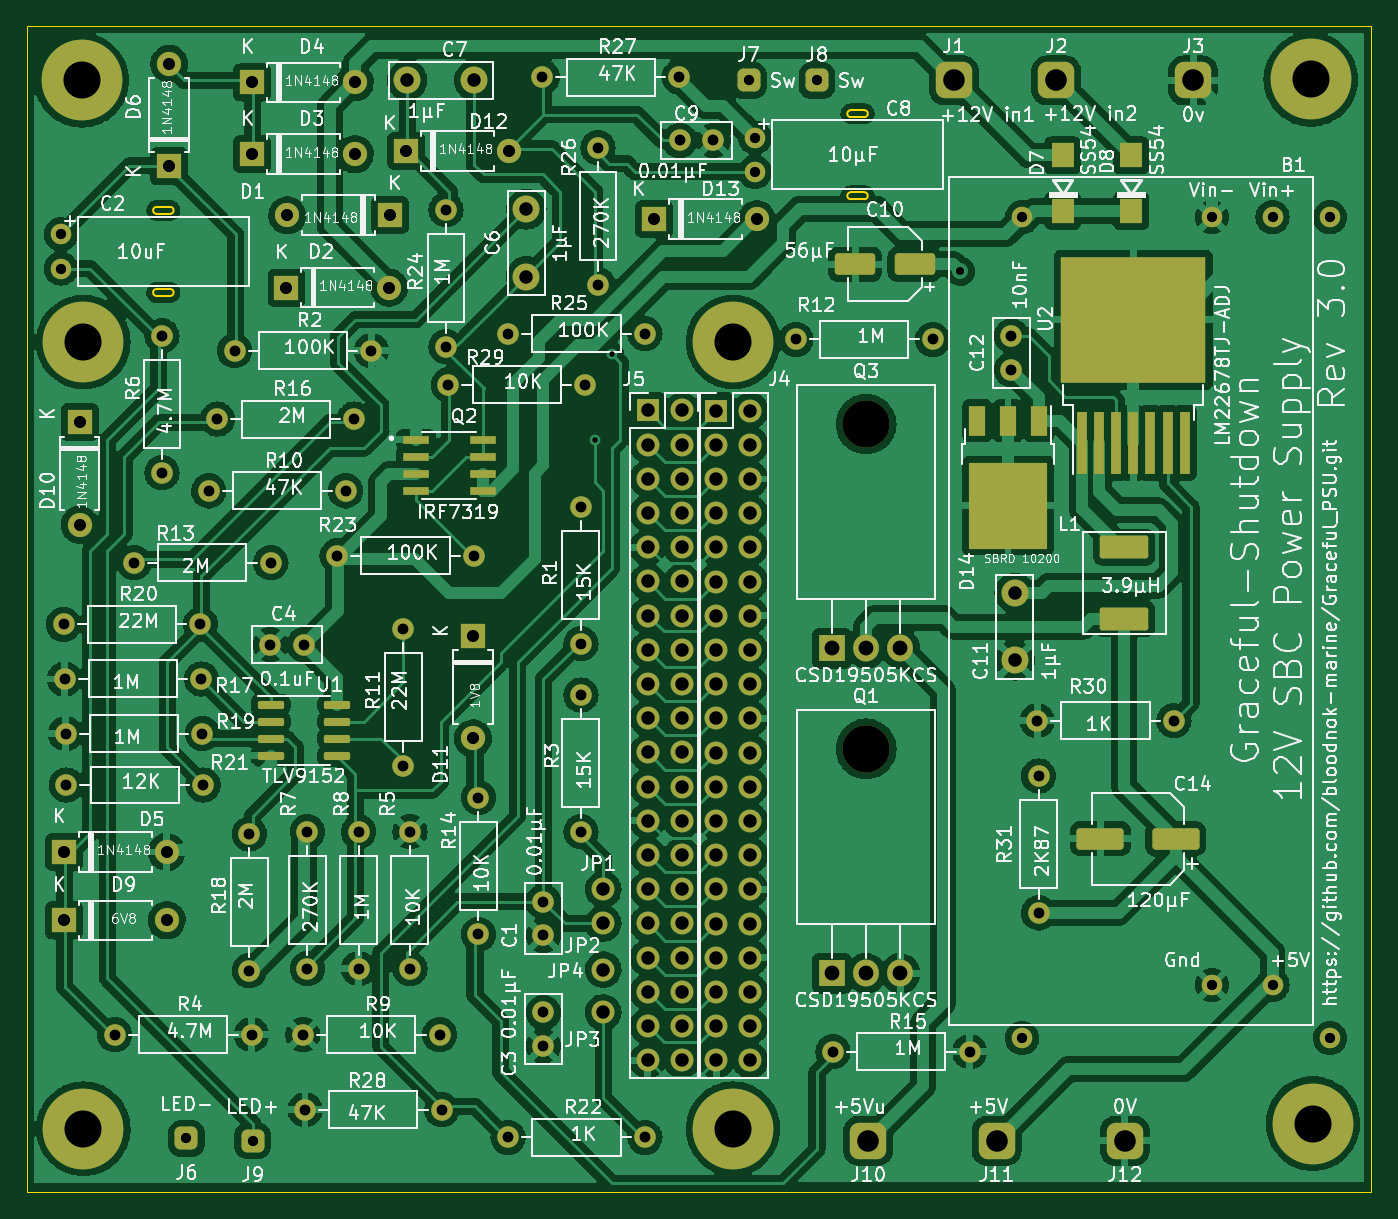
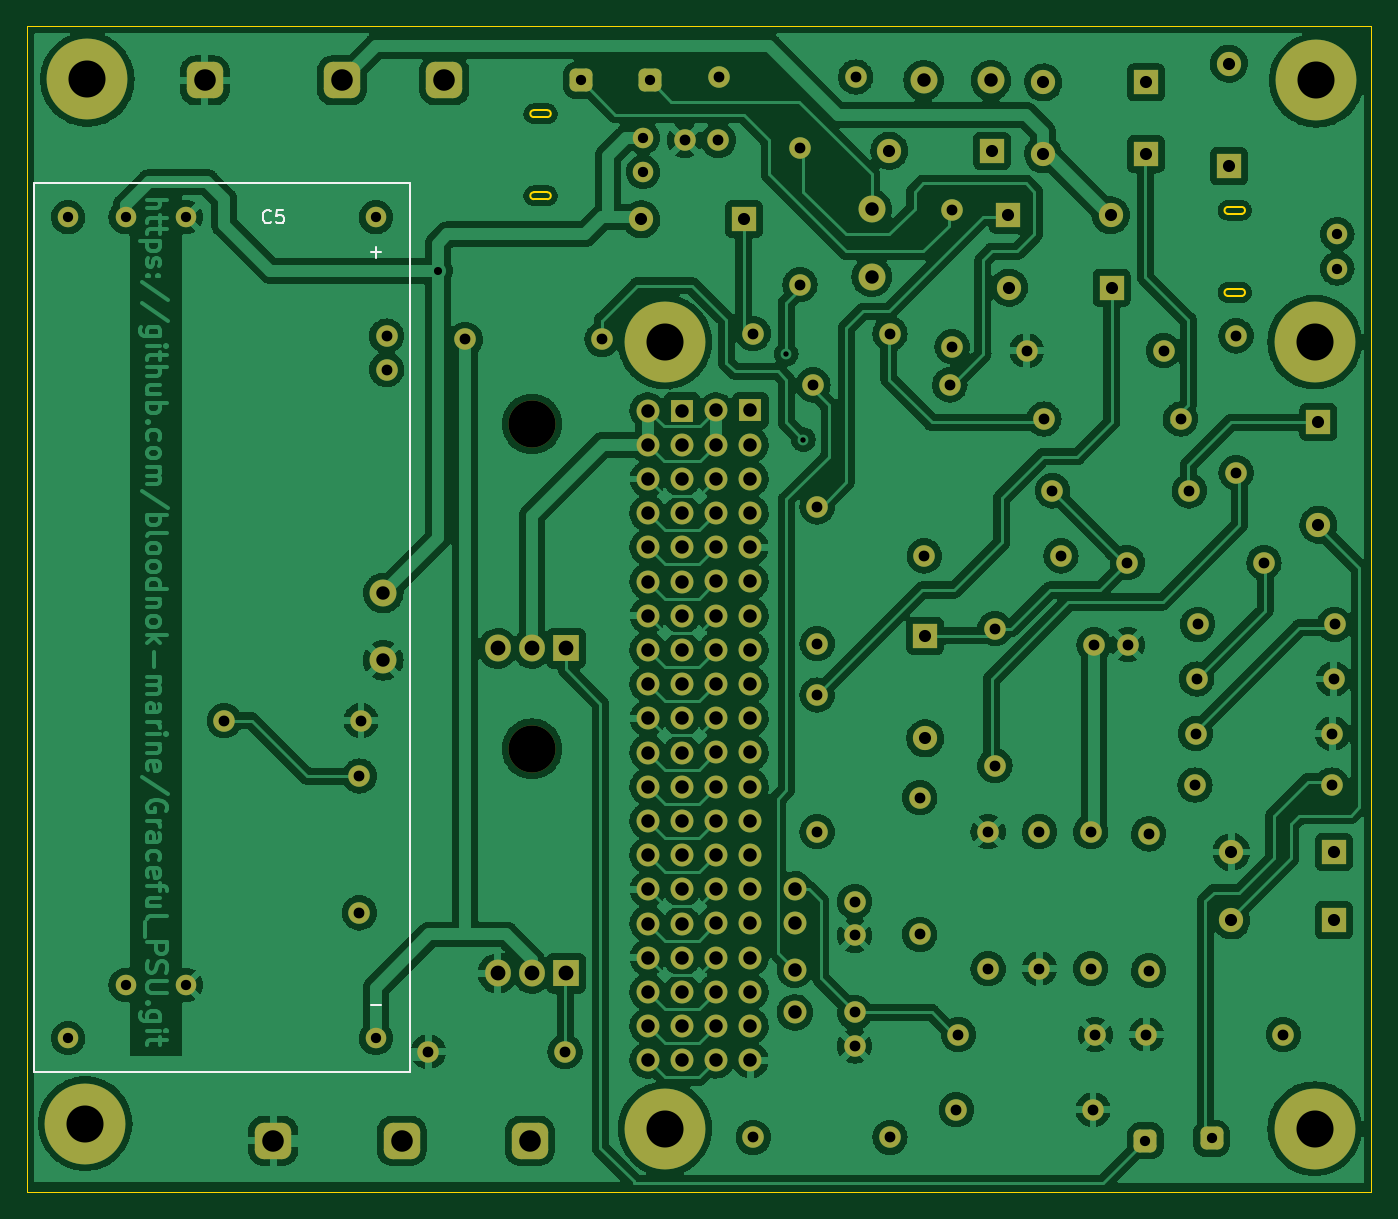
Circuit board: 11 layer files. Board 99.8 x 86.6 mm.
- bottom_copper: GracefulPSU-B_Cu.gbr (511305 bytes)
- bottom_mask: GracefulPSU-B_Mask.gbr (9161 bytes)
- paste: GracefulPSU-B_Paste.gbr (454 bytes)
- bottom_silk: GracefulPSU-B_Silkscreen.gbr (1676 bytes)
- outline: GracefulPSU-Edge_Cuts.gbr (1749 bytes)
- top_copper: GracefulPSU-F_Cu.gbr (527492 bytes)
- top_mask: GracefulPSU-F_Mask.gbr (10932 bytes)
- paste: GracefulPSU-F_Paste.gbr (2913 bytes)
- top_silk: GracefulPSU-F_Silkscreen.gbr (195862 bytes)
- drill: GracefulPSU-NPTH.drl (375 bytes)
- drill: GracefulPSU-PTH.drl (4666 bytes)

=== bottom_copper: GracefulPSU-B_Cu.gbr (511305 bytes, source omitted) ===
=== bottom_mask: GracefulPSU-B_Mask.gbr (9161 bytes, source omitted) ===
=== paste: GracefulPSU-B_Paste.gbr ===
%TF.GenerationSoftware,KiCad,Pcbnew,6.0.8*%
%TF.CreationDate,2024-03-27T11:01:58-07:00*%
%TF.ProjectId,GracefulPSU,47726163-6566-4756-9c50-53552e6b6963,rev?*%
%TF.SameCoordinates,Original*%
%TF.FileFunction,Paste,Bot*%
%TF.FilePolarity,Positive*%
%FSLAX46Y46*%
G04 Gerber Fmt 4.6, Leading zero omitted, Abs format (unit mm)*
G04 Created by KiCad (PCBNEW 6.0.8) date 2024-03-27 11:01:58*
%MOMM*%
%LPD*%
G01*
G04 APERTURE LIST*
G04 APERTURE END LIST*
M02*

=== bottom_silk: GracefulPSU-B_Silkscreen.gbr ===
%TF.GenerationSoftware,KiCad,Pcbnew,6.0.8*%
%TF.CreationDate,2024-03-27T11:01:58-07:00*%
%TF.ProjectId,GracefulPSU,47726163-6566-4756-9c50-53552e6b6963,rev?*%
%TF.SameCoordinates,Original*%
%TF.FileFunction,Legend,Bot*%
%TF.FilePolarity,Positive*%
%FSLAX46Y46*%
G04 Gerber Fmt 4.6, Leading zero omitted, Abs format (unit mm)*
G04 Created by KiCad (PCBNEW 6.0.8) date 2024-03-27 11:01:58*
%MOMM*%
%LPD*%
G01*
G04 APERTURE LIST*
%ADD10C,0.150000*%
%ADD11C,0.120000*%
G04 APERTURE END LIST*
D10*
%TO.C,C5*%
X145983666Y-93775142D02*
X146031285Y-93822761D01*
X146174142Y-93870380D01*
X146269380Y-93870380D01*
X146412238Y-93822761D01*
X146507476Y-93727523D01*
X146555095Y-93632285D01*
X146602714Y-93441809D01*
X146602714Y-93298952D01*
X146555095Y-93108476D01*
X146507476Y-93013238D01*
X146412238Y-92918000D01*
X146269380Y-92870380D01*
X146174142Y-92870380D01*
X146031285Y-92918000D01*
X145983666Y-92965619D01*
X145078904Y-92870380D02*
X145555095Y-92870380D01*
X145602714Y-93346571D01*
X145555095Y-93298952D01*
X145459857Y-93251333D01*
X145221761Y-93251333D01*
X145126523Y-93298952D01*
X145078904Y-93346571D01*
X145031285Y-93441809D01*
X145031285Y-93679904D01*
X145078904Y-93775142D01*
X145126523Y-93822761D01*
X145221761Y-93870380D01*
X145459857Y-93870380D01*
X145555095Y-93822761D01*
X145602714Y-93775142D01*
X138577952Y-151909428D02*
X137816047Y-151909428D01*
X138577952Y-96029428D02*
X137816047Y-96029428D01*
X138197000Y-96410380D02*
X138197000Y-95648476D01*
D11*
X163597000Y-90878000D02*
X135657000Y-90878000D01*
X135657000Y-90878000D02*
X135657000Y-156918000D01*
X135657000Y-156918000D02*
X163597000Y-156918000D01*
X163597000Y-156918000D02*
X163597000Y-90878000D01*
%TD*%
M02*

=== outline: GracefulPSU-Edge_Cuts.gbr ===
%TF.GenerationSoftware,KiCad,Pcbnew,6.0.8*%
%TF.CreationDate,2024-03-27T11:01:58-07:00*%
%TF.ProjectId,GracefulPSU,47726163-6566-4756-9c50-53552e6b6963,rev?*%
%TF.SameCoordinates,Original*%
%TF.FileFunction,Profile,NP*%
%FSLAX46Y46*%
G04 Gerber Fmt 4.6, Leading zero omitted, Abs format (unit mm)*
G04 Created by KiCad (PCBNEW 6.0.8) date 2024-03-27 11:01:58*
%MOMM*%
%LPD*%
G01*
G04 APERTURE LIST*
%TA.AperFunction,Profile*%
%ADD10C,0.100000*%
%TD*%
%TA.AperFunction,Profile*%
%ADD11C,0.120000*%
%TD*%
G04 APERTURE END LIST*
D10*
X164105000Y-79194000D02*
X64269000Y-79194000D01*
X64269000Y-79194000D02*
X64269000Y-165808000D01*
X64269000Y-165808000D02*
X164105000Y-165808000D01*
X164105000Y-165808000D02*
X164105000Y-79194000D01*
D11*
%TO.C,C2*%
X74921000Y-99260000D02*
X73905000Y-99260000D01*
X73905000Y-92656000D02*
X74921000Y-92656000D01*
X74921000Y-93164000D02*
X73905000Y-93164000D01*
X73905000Y-98752000D02*
X74921000Y-98752000D01*
X74921000Y-93164000D02*
G75*
G03*
X74921000Y-92656000I0J254000D01*
G01*
X73905000Y-92656000D02*
G75*
G03*
X73905000Y-93164000I0J-254000D01*
G01*
X74921000Y-99260000D02*
G75*
G03*
X74921000Y-98752000I0J254000D01*
G01*
X73905000Y-98752000D02*
G75*
G03*
X73905000Y-99260000I0J-254000D01*
G01*
%TO.C,C8*%
X126478000Y-85979000D02*
G75*
G03*
X126478000Y-85471000I0J254000D01*
G01*
X126478000Y-92075000D02*
G75*
G03*
X126478000Y-91567000I0J254000D01*
G01*
X125462000Y-91567000D02*
G75*
G03*
X125462000Y-92075000I0J-254000D01*
G01*
X125462000Y-85471000D02*
G75*
G03*
X125462000Y-85979000I0J-254000D01*
G01*
X125462000Y-85471000D02*
X126478000Y-85471000D01*
X126478000Y-85979000D02*
X125462000Y-85979000D01*
X126478000Y-92075000D02*
X125462000Y-92075000D01*
X125462000Y-91567000D02*
X126478000Y-91567000D01*
%TD*%
M02*

=== top_copper: GracefulPSU-F_Cu.gbr (527492 bytes, source omitted) ===
=== top_mask: GracefulPSU-F_Mask.gbr (10932 bytes, source omitted) ===
=== paste: GracefulPSU-F_Paste.gbr (2913 bytes, source withheld) ===
=== top_silk: GracefulPSU-F_Silkscreen.gbr (195862 bytes, source omitted) ===
=== drill: GracefulPSU-NPTH.drl ===
M48
; DRILL file {KiCad 6.0.8} date Wed 27 Mar 2024 11:01:52 AM
; FORMAT={-:-/ absolute / metric / decimal}
; #@! TF.CreationDate,2024-03-27T11:01:52-07:00
; #@! TF.GenerationSoftware,Kicad,Pcbnew,6.0.8
; #@! TF.FileFunction,NonPlated,1,2,NPTH
FMAT,2
METRIC
; #@! TA.AperFunction,NonPlated,NPTH,ComponentDrill
T1C3.500
%
G90
G05
T1
X126.605Y-108.775
X126.605Y-132.905
T0
M30

=== drill: GracefulPSU-PTH.drl ===
M48
; DRILL file {KiCad 6.0.8} date Wed 27 Mar 2024 11:01:52 AM
; FORMAT={-:-/ absolute / metric / decimal}
; #@! TF.CreationDate,2024-03-27T11:01:52-07:00
; #@! TF.GenerationSoftware,Kicad,Pcbnew,6.0.8
; #@! TF.FileFunction,Plated,1,2,PTH
FMAT,2
METRIC
; #@! TA.AperFunction,Plated,PTH,ViaDrill
T1C0.400
; #@! TA.AperFunction,Plated,PTH,ViaDrill
T2C0.600
; #@! TA.AperFunction,Plated,PTH,ComponentDrill
T3C0.762
; #@! TA.AperFunction,Plated,PTH,ComponentDrill
T4C0.800
; #@! TA.AperFunction,Plated,PTH,ComponentDrill
T5C0.900
; #@! TA.AperFunction,Plated,PTH,ComponentDrill
T6C1.000
; #@! TA.AperFunction,Plated,PTH,ComponentDrill
T7C1.100
; #@! TA.AperFunction,Plated,PTH,ComponentDrill
T8C1.600
; #@! TA.AperFunction,Plated,PTH,ComponentDrill
T9C2.750
%
G90
G05
T1
X106.447Y-109.928
X107.717Y-103.578
T2
X133.59Y-97.409
T3
X66.793Y-94.688
X66.793Y-97.228
X76.127Y-161.831
X81.047Y-161.998
X117.877Y-83.258
X118.35Y-87.503
X118.35Y-90.043
X122.957Y-83.258
X138.197Y-93.418
X138.197Y-154.378
X152.29Y-93.42
X152.29Y-150.42
X156.79Y-93.42
X156.79Y-150.42
X161.057Y-93.418
X161.057Y-154.378
T4
X66.997Y-123.648
X67.077Y-127.708
X67.157Y-131.768
X67.204Y-135.582
X70.807Y-154.128
X72.237Y-119.068
X74.312Y-102.228
X74.312Y-112.388
X77.157Y-123.648
X77.237Y-127.708
X77.317Y-131.768
X77.364Y-135.582
X77.792Y-113.738
X78.427Y-108.408
X79.697Y-103.328
X80.797Y-139.218
X80.797Y-149.378
X80.967Y-154.128
X82.357Y-125.168
X82.397Y-119.068
X84.777Y-154.128
X84.857Y-125.168
X84.937Y-159.708
X85.107Y-139.058
X85.107Y-149.218
X87.317Y-118.568
X87.952Y-113.738
X88.587Y-108.408
X88.917Y-139.058
X88.917Y-149.218
X89.857Y-103.328
X92.227Y-123.978
X92.227Y-134.138
X92.727Y-139.058
X92.727Y-149.218
X94.937Y-154.128
X95.097Y-159.708
X95.402Y-92.863
X95.402Y-103.023
X95.572Y-105.868
X97.477Y-118.568
X97.807Y-136.518
X97.807Y-146.678
X100.017Y-102.058
X100.017Y-161.748
X102.557Y-83.008
X102.637Y-144.258
X102.637Y-146.758
X102.637Y-152.473
X102.637Y-154.973
X105.427Y-114.928
X105.427Y-125.088
X105.427Y-128.898
X105.427Y-139.058
X105.732Y-105.868
X106.697Y-88.258
X106.697Y-98.418
X110.177Y-102.058
X110.177Y-161.748
X112.717Y-83.008
X112.762Y-87.703
X115.262Y-87.703
X121.398Y-102.489
X124.147Y-155.398
X131.558Y-102.489
X134.307Y-155.398
X137.4Y-102.235
X137.4Y-104.735
X139.305Y-130.81
X139.428Y-134.921
X139.428Y-145.081
X149.465Y-130.81
T5
X67.047Y-140.558
X67.047Y-145.638
X68.197Y-108.628
X68.197Y-116.248
X74.667Y-140.558
X74.667Y-145.638
X74.847Y-82.018
X74.847Y-89.638
X81.017Y-83.408
X81.017Y-88.742
X83.557Y-98.648
X83.617Y-93.268
X88.637Y-83.408
X88.637Y-88.742
X91.177Y-98.648
X91.237Y-93.268
X92.447Y-88.488
X97.407Y-124.503
X97.407Y-132.123
X100.067Y-88.488
X110.862Y-93.568
X118.482Y-93.568
T6
X92.517Y-83.258
X97.517Y-83.258
X101.367Y-92.823
X101.367Y-97.823
X107.082Y-143.329
X107.082Y-145.869
X107.082Y-149.298
X107.082Y-152.473
X110.384Y-107.769
X110.384Y-110.309
X110.384Y-112.849
X110.384Y-115.389
X110.384Y-117.929
X110.384Y-120.469
X110.384Y-123.009
X110.384Y-125.549
X110.384Y-128.089
X110.384Y-130.629
X110.384Y-133.169
X110.384Y-135.709
X110.384Y-138.249
X110.384Y-140.789
X110.384Y-143.329
X110.384Y-145.869
X110.384Y-148.409
X110.384Y-150.949
X110.384Y-153.489
X110.384Y-156.029
X112.924Y-107.769
X112.924Y-110.309
X112.924Y-112.849
X112.924Y-115.389
X112.924Y-117.929
X112.924Y-120.469
X112.924Y-123.009
X112.924Y-125.549
X112.924Y-128.089
X112.924Y-130.629
X112.924Y-133.169
X112.924Y-135.709
X112.924Y-138.249
X112.924Y-140.789
X112.924Y-143.329
X112.924Y-145.869
X112.924Y-148.409
X112.924Y-150.949
X112.924Y-153.489
X112.924Y-156.029
X115.464Y-107.774
X115.464Y-110.314
X115.464Y-112.854
X115.464Y-115.394
X115.464Y-117.934
X115.464Y-120.474
X115.464Y-123.014
X115.464Y-125.554
X115.464Y-128.094
X115.464Y-130.634
X115.464Y-133.174
X115.464Y-135.714
X115.464Y-138.254
X115.464Y-140.794
X115.464Y-143.334
X115.464Y-145.874
X115.464Y-148.414
X115.464Y-150.954
X115.464Y-153.494
X115.464Y-156.034
X118.004Y-107.774
X118.004Y-110.314
X118.004Y-112.854
X118.004Y-115.394
X118.004Y-117.934
X118.004Y-120.474
X118.004Y-123.014
X118.004Y-125.554
X118.004Y-128.094
X118.004Y-130.634
X118.004Y-133.174
X118.004Y-135.714
X118.004Y-138.254
X118.004Y-140.794
X118.004Y-143.334
X118.004Y-145.874
X118.004Y-148.414
X118.004Y-150.954
X118.004Y-153.494
X118.004Y-156.034
X137.654Y-121.325
X137.654Y-126.325
T7
X124.065Y-125.435
X124.065Y-149.565
X126.605Y-125.435
X126.605Y-149.565
X129.145Y-125.435
X129.145Y-149.565
T8
X126.767Y-161.998
X133.117Y-83.258
X136.292Y-161.998
X140.737Y-83.258
X145.817Y-161.998
X150.897Y-83.258
T9
X68.347Y-83.258
X68.474Y-102.689
X68.474Y-161.109
X116.734Y-102.689
X116.734Y-161.109
X159.625Y-83.185
X159.787Y-160.728
T0
M30
